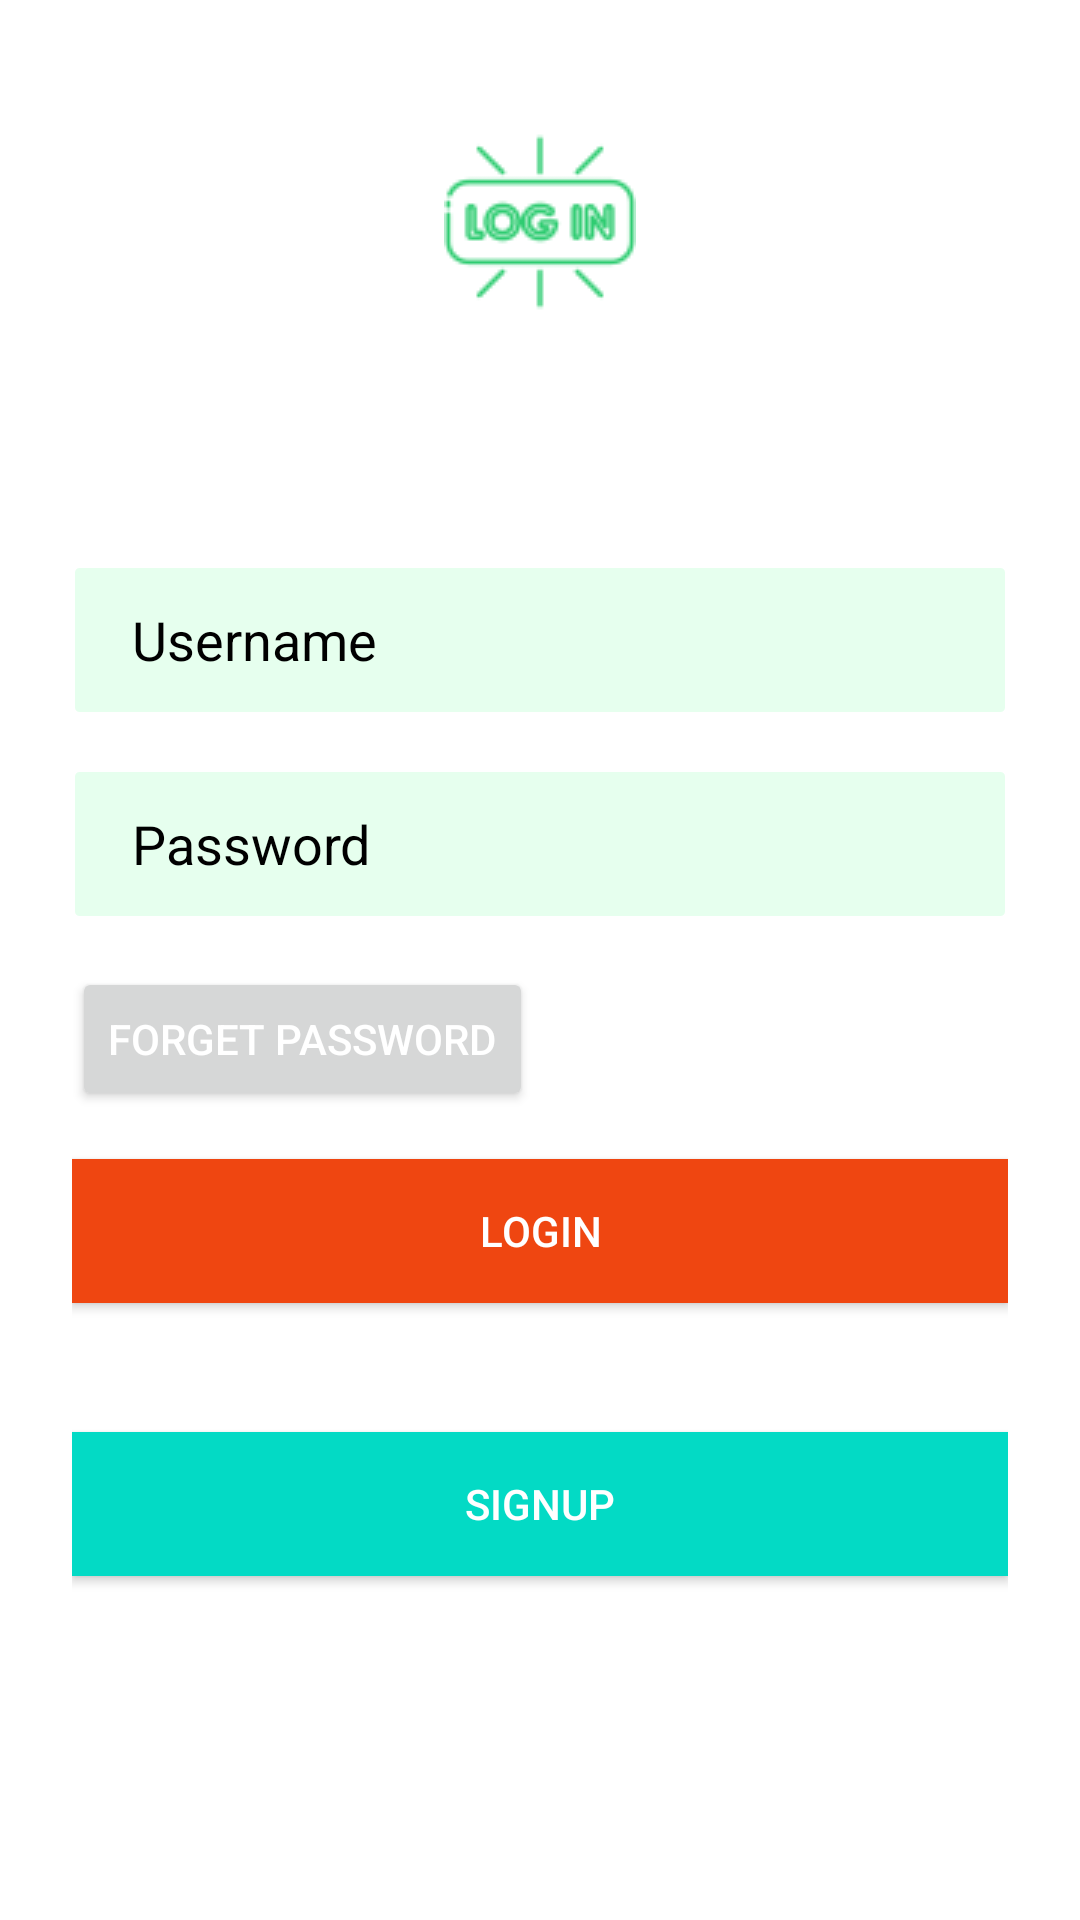

Reconstruct the res/layout file that produces this screen, plus the resources it refers to.
<!-- AndroidManifest.xml: application theme Theme.Voter -->
<!-- res/layout/login_page.xml -->
<?xml version="1.0" encoding="utf-8"?>

<LinearLayout xmlns:android="http://schemas.android.com/apk/res/android"
    android:layout_width="match_parent"
    android:layout_height="match_parent"
    xmlns:app="http://schemas.android.com/apk/res-auto"
    android:orientation="vertical"
    android:background="@drawable/backgrd"
    android:padding="24dp">

    <ImageView
        android:layout_width="wrap_content"
        android:layout_height="100dp"
        android:src="@drawable/login_img"
        android:layout_gravity="center_horizontal"/>
    <TextView
        android:layout_width="wrap_content"
        android:layout_height="wrap_content"
        android:layout_gravity="center_horizontal"
        android:fontFamily="sans-serif-condensed"
        android:text="LOGIN TO CONTINUE"
        android:textSize="30dp"
        android:textColor="@color/white"
        android:textStyle="bold"/>

   <EditText
       android:layout_width="match_parent"
       android:layout_marginTop="24dp"
       android:id="@+id/username_id"
       android:hint="Username"
       android:paddingLeft="20dp"
       android:layout_height="50dp"
       android:background="@drawable/tv"
       android:textColorHint="@color/black"
       android:textColor="@color/black"/>


    <EditText
        android:layout_width="match_parent"
        android:layout_marginTop="18dp"
        android:layout_height="50dp"
        android:id="@+id/password_id"
        android:hint="Password"
        android:paddingLeft="20dp"
        app:passwordToggleEnabled="true"
        android:background="@drawable/tv"
        android:textColorHint="@color/black"
        android:textColor="@color/black"/>



    <Button
        android:layout_marginTop="16dp"
        android:layout_width="wrap_content"
        android:layout_height="wrap_content"
        android:text="Forget Password"
        android:id="@+id/forget_pass"
        android:textColor="@color/white"
        />

    <Button
        android:layout_marginTop="16dp"
        android:id="@+id/login_btn"
        android:layout_width="match_parent"
        android:layout_height="wrap_content"
        android:text="LOGIN"
        android:background="#FFEF4611"
        android:textColor="@color/white"/>

    <TextView
        android:layout_marginTop="8dp"
        android:layout_width="wrap_content"
        android:layout_height="wrap_content"
        android:text="OR"
        android:layout_gravity="center_horizontal"
        android:textColor="@color/white"/>
    <Button
        android:layout_marginTop="16dp"
        android:layout_width="match_parent"
        android:layout_height="wrap_content"
        android:text="SIGNUP"
        android:id="@+id/signup_btn"
        android:background="@color/teal_200"
        android:textColor="@color/white"
        />


</LinearLayout>
<!-- resources referenced by this layout -->
<resources>
  <!-- drawable login_img: png bitmap (drawable-v24, 2679 bytes) -->
  <!-- drawable tv (drawable) -->
  <?xml version="1.0" encoding="utf-8"?>
  
  <shape xmlns:android="http://schemas.android.com/apk/res/android"
      android:shape="rectangle" >
  
      
      <solid
          android:color="#E6FFEE" >
      </solid>
  
      
      <stroke
          android:width="1dp"
          android:color="@color/white" >
      </stroke>
  
      
      <corners
          android:radius="2dp"   >
      </corners>
  
  </shape>
  <style name="Theme.Voter" parent="Theme.MaterialComponents.DayNight.DarkActionBar">
          
          <item name="colorPrimary">@color/purple_500</item>
          <item name="colorPrimaryVariant">@color/purple_700</item>
          <item name="colorOnPrimary">@color/white</item>
          
          <item name="colorSecondary">@color/teal_200</item>
          <item name="colorSecondaryVariant">@color/teal_700</item>
          <item name="colorOnSecondary">@color/black</item>
          
          <item name="android:statusBarColor" tools:targetApi="l">?attr/colorPrimaryVariant</item>
          
      </style>
  <!-- not gathered from this repository: default colours our renderer supplied (Android Studio template values) -->
  <color name="purple_500">#FF6200EE</color>
  <color name="purple_700">#FF3700B3</color>
  <color name="teal_200">#FF03DAC5</color>
  <color name="teal_700">#FF018786</color>
  <color name="black">#FF000000</color>
  <color name="white">#FFFFFFFF</color>
</resources>
